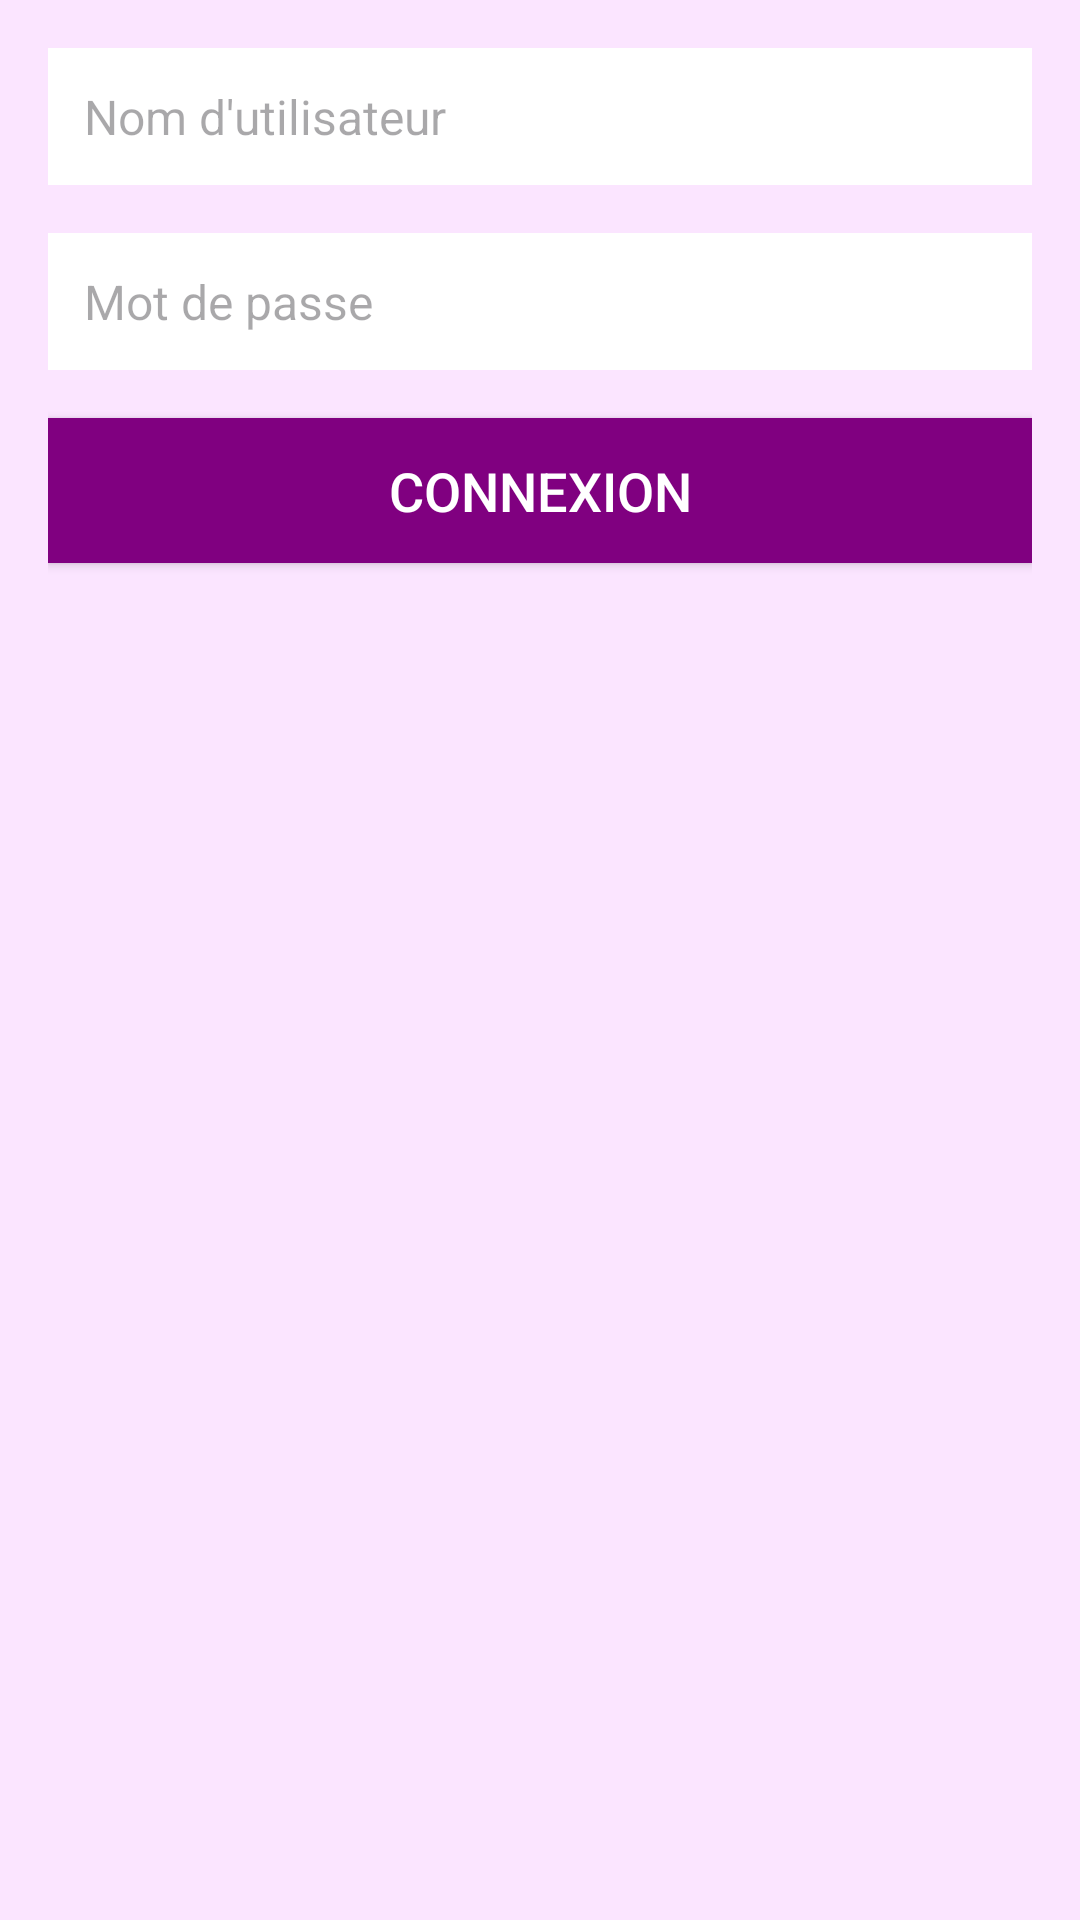

Reconstruct the res/layout file that produces this screen, plus the resources it refers to.
<!-- AndroidManifest.xml: application theme Theme.ProjetMobile_GestStock -->
<!-- res/layout/activity_login.xml -->
<?xml version="1.0" encoding="utf-8"?>
<LinearLayout xmlns:android="http://schemas.android.com/apk/res/android"
    android:layout_width="match_parent"
    android:layout_height="match_parent"
    android:orientation="vertical"
    android:padding="16dp"
    android:background="#FBE5FF">

    <EditText
        android:id="@+id/usernameEditText"
        android:layout_width="match_parent"
        android:layout_height="wrap_content"
        android:hint="Nom d'utilisateur"
        android:inputType="text"
        android:background="#FFFFFF"
        android:padding="12dp"
        android:textColor="#000000"
        android:textSize="16sp"
        android:layout_marginBottom="16dp"/>

    <EditText
        android:id="@+id/passwordEditText"
        android:layout_width="match_parent"
        android:layout_height="wrap_content"
        android:hint="Mot de passe"
        android:inputType="textPassword"
        android:background="#FFFFFF"
        android:padding="12dp"
        android:textColor="#000000"
        android:textSize="16sp"
        android:layout_marginBottom="16dp"/>

    <Button
        android:id="@+id/loginButton"
        android:layout_width="match_parent"
        android:layout_height="wrap_content"
        android:text="Connexion"
        android:background="#800080"
        android:textColor="#FFFFFF"
        android:textSize="18sp"
        android:padding="12dp"/>
</LinearLayout>
<!-- resources referenced by this layout -->
<resources>
  <style name="Theme.ProjetMobile_GestStock" parent="Base.Theme.ProjetMobile_GestStock" />
  <style name="Base.Theme.ProjetMobile_GestStock" parent="Theme.Material3.DayNight.NoActionBar">
          
          
      </style>
</resources>
